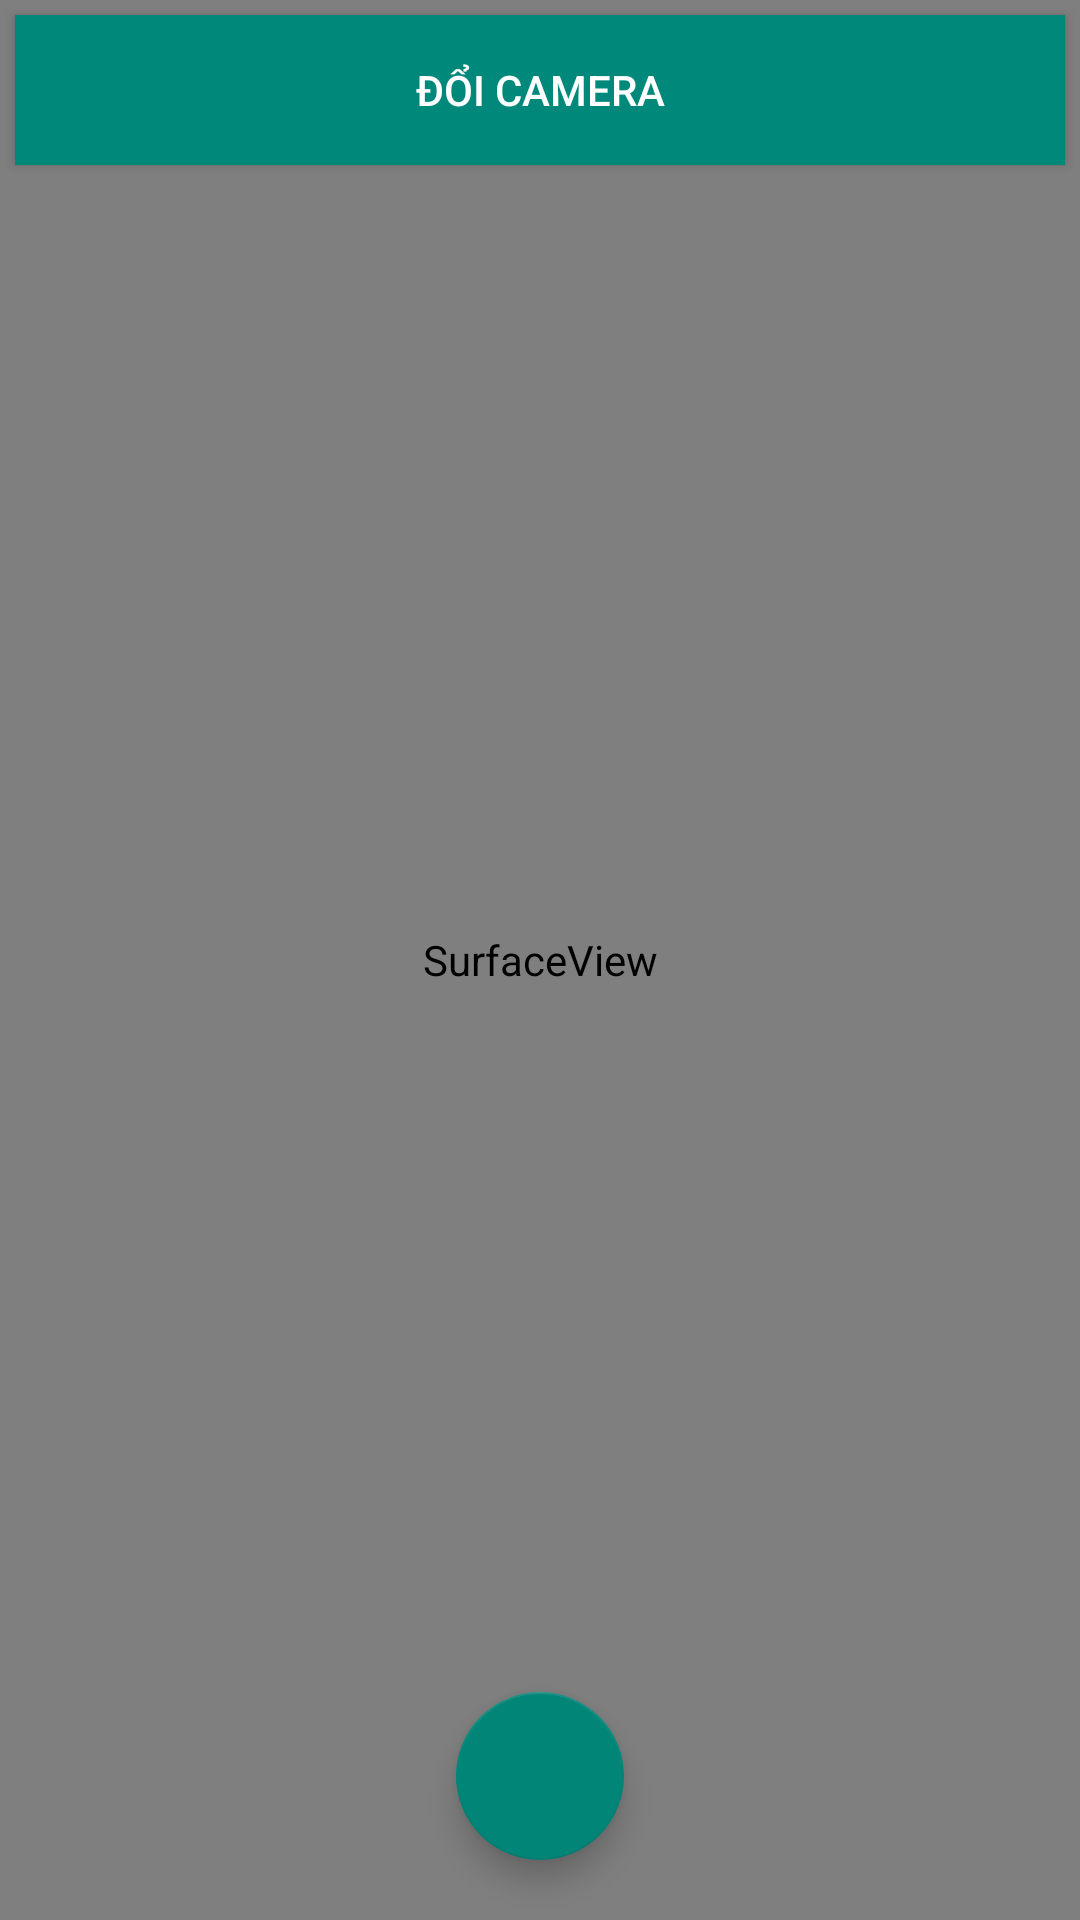

Write the Android layout XML for this screen, with the resource values it uses.
<!-- AndroidManifest.xml: application theme Theme.AppCompat.Light.NoActionBar -->
<!-- res/layout/activity_detect_face.xml -->
<?xml version="1.0" encoding="utf-8"?>
<RelativeLayout xmlns:android="http://schemas.android.com/apk/res/android"
    xmlns:app="http://schemas.android.com/apk/res-auto"
    xmlns:tools="http://schemas.android.com/tools"
    android:id="@+id/main"
    android:layout_width="match_parent"
    android:layout_height="match_parent"
    tools:context=".views.nguoi_mu.DetectFaceActivity">

    <SurfaceView
        android:id="@+id/cameraview"
        android:layout_width="fill_parent"
        android:layout_height="fill_parent" />

    <androidx.appcompat.widget.AppCompatButton
        android:id="@+id/btnChangeCamera"
        android:layout_width="match_parent"
        android:layout_height="50dp"
        android:layout_margin="5dp"
        android:layout_weight="1"
        android:background="@color/teal_700"

        android:text="Đổi camera"
        android:textColor="@color/white" />

    <com.google.android.material.floatingactionbutton.FloatingActionButton
        android:id="@+id/btnCapture"
        android:layout_width="100dp"
        android:layout_height="100dp"
        android:layout_alignParentBottom="true"
        android:layout_centerHorizontal="true"
        android:layout_margin="20dp" />
</RelativeLayout>
<!-- resources referenced by this layout -->
<resources>
  <color name="teal_700">#00897B</color>
  <color name="white">#FFFFFFFF</color>
</resources>
